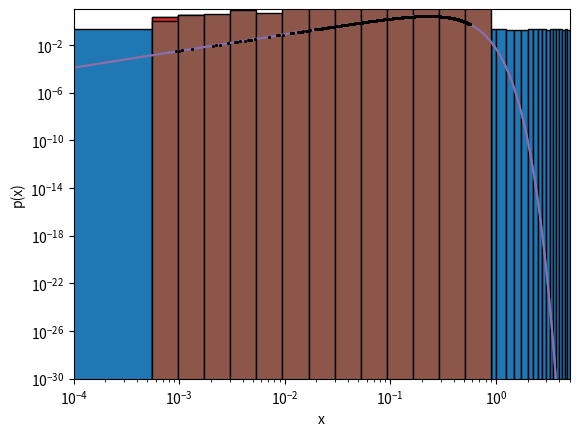

Here is the Python script that generated this plot:
import numpy as np
import matplotlib.pyplot as plt

#PROBLEM 1A

A_test = 1.
Nsat=100
a=2.4
b=0.25
c=1.6

def n(x,A,Nsat,a,b,c): #first use the function with A=1
    return A*Nsat*((x/b)**(a-3))*np.exp(-(x/b)**c)

def n_integrand(x):
    return 4*np.pi*(x**2)*n(x,A_test,Nsat,a,b,c)

def trap_loweropen(f,a,b,N): #eval. at semi open interval (a,b]
    x_values = np.linspace(a,b,N+1)[1:]
    y_values = f(x_values)
    h = (b-a)/N #step size 
    return 0.5*h*(y_values[-1]+2*np.sum(y_values[0:N]))

def simpson_loweropen(f,a,b,N): #eval. at semi open interval (a,b]
    S0 = trap_loweropen(f,a,b,N)
    S1 = trap_loweropen(f,a,b,2*N)
    return (4*S1 - S0)/3

n_noNorm = simpson_loweropen(n_integrand,0,5,10000)#use A=1 to compute integral
A = 100/n_noNorm #use Nsat = 100 to find the correct A value 

print('The normalisation value A is:',np.around(A,16))

def romberg_loweropen(f,a,b,m):
    h = (b-a) #stepsize
    r = np.zeros(m)
    r[0] = trap_loweropen(f,a,b,1)
    N_p = 1
    for i in range(1,m-1):
        r[i] = 0
        delta = h
        h = 0.5*h
        x = a+h
        for j in range(N_p):
            r[i] = r[i] + f(x)
            x = x + delta
        r[i] = 0.5*(r[i-1]+delta*r[i])
        N_p = 2*N_p
    N_p = 1 
    for i in range(1,m-1):
        N_p = 4*N_p
        for j in range(0,m-i):
            r[j] = (N_p * r[j+1] - r[j])/(N_p - 1)
    return r[0]

n_noNorm_2 = romberg_loweropen(n_integrand,0,5,20)
print(100/n_noNorm_2)

def n_normalised(x):
    return n(x,(100/n_noNorm),100,2.4,0.25,1.6)

#PROBLEM 1B

def lcg(I):
    a = 31238243
    c = 146778
    m = 2**29
    I = (a*I+c)%m
    return I 

def xor_shift64(I,a1,a2,a3):
    x = lcg(I)
    x = x ^ (x >> a1)
    x = x ^ (x << a2)
    x = x ^ (x >> a3)
    return x 

def RNG(a1,a2,a3,seed,N): #random number generator using combi of lcg and xor
    seed = int(seed)
    random_numbers = np.zeros(N)
    for i in range(N):
        random_numbers[i] = xor_shift64(seed,a1,a2,a3)/(2**64 - 1)
        seed = xor_shift64(seed,a1,a2,a3)
    return random_numbers

radii_sample = RNG(21,35,4,123456789,10000)*5  #Unif(0,5) distribution
print(radii_sample)

plt.hist(radii_sample,bins=20,density=True,edgecolor='black')
plt.xlabel('x')
plt.show()

def n_normalised_integrand(x):
    return 4*np.pi*(x**2)*n_normalised(x)/100

f_reject = 1 - (simpson_loweropen(n_normalised_integrand,0,5,10000))/5
print(f_reject)

radii = np.linspace(1e-10,5,10000)
p_x = n_normalised_integrand(radii)

sampled_points = np.zeros(10000)
for i in range(10000):
    sampled_points[i] = n_normalised_integrand(radii_sample[i])
    
def rejection(f,x):
    y = np.array([])
    for i in range(len(x)):
        if x[i] <= f(x[i]):
            y = np.append(y,x[i])
    return y 
    
sample = rejection(n_normalised_integrand,radii_sample)
sample_y = n_normalised_integrand(sample)

print(len(radii_sample),len(sample))
print(max(sample))

logbins = np.logspace(-4,np.log10(5),20)
    
plt.scatter(sample,sample_y,s=1,color='black',zorder=10)
plt.hist(sample,bins=logbins,density=True,edgecolor='black')
plt.plot(radii,p_x)
plt.xlabel('x')
plt.ylabel('p(x)')
plt.xscale('log')
plt.yscale('log')
plt.show()

plt.scatter(sample,sample_y,s=1,color='black',zorder=10)
plt.hist(sample,bins=logbins,density=True,edgecolor='black')
plt.plot(radii,p_x)
plt.xlabel('x')
plt.ylabel('p(x)')
plt.xscale('log')
plt.yscale('log')
plt.xlim([1e-4,5])
plt.ylim([1e-30,10])
plt.show()

#print(logbins)

plt.hist(sample,bins=logbins,density=False,edgecolor='black')
plt.xscale('log')
plt.show()

#PROBLEM 1C

"""
random_index = (RNG(21,35,4,5324582,100)*len(sample)).astype(int)
print(random_index)
random_index = random_index.tolist()
print(random_index[10])
print(random_index[0:10]+random_index[10+1:])

def selection(sample,N):
    random_indices = (RNG(21,35,4,5324582,N)*len(sample)).astype(int)
    random_indices = random_indices.tolist()
    for i in range(len(random_indices)):
        arr_without_i = random_indices[0:i]+random_indices[i+1:]
        if random_indices[i] in arr_without_i:
            random_indices[i] = (RNG(21,35,4,267355,1)*len(sample)).tolist()
    random_indices = np.array(random_indices).astype(int)
    return random_indices 

A_test = np.array([1,3,5,2,6,1,7,2,4])
print(selection(A_test,5))
"""

#PROBLEM 1D 

def central_diff(f,x,h):
    return (f(x+h) - f(x-h)) / (2*h)

def n_deriv_analytical(x,A,Nsat,a,b,c):
    return A*Nsat*(np.exp(-(x/b)**c))*((a-3)/b * (x/b)**(a-4) -\
                                       c/b * (x/b)**(a-3) * (x/b)**(c-1))

derivative_CD = central_diff(n_normalised,1,1e-6) #gives great value 
print(np.around(derivative_CD,12))
derivative_analytical = n_deriv_analytical(1,(100/n_noNorm),100,2.4,0.25,1.6)
print(np.around(derivative_analytical,12))

"""
x_values = np.linspace(0.9,1.1,1000)
dx = 0.2/1000
y_values = n_normalised(x_values)
derivative = np.diff(y_values)/dx

plt.plot(x_values,y_values)
plt.plot(x_values[1:],derivative)
plt.hlines(-0.6253288977,0.9,1.1,linestyle='dashed')
plt.grid()
plt.show()
"""































